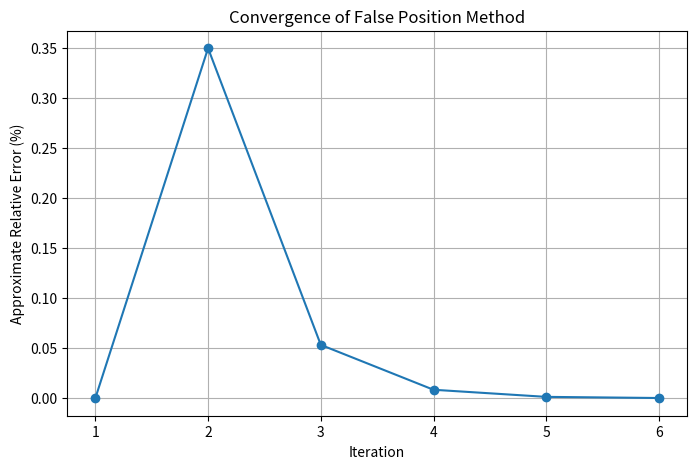

Reproduce this figure in Python.
import numpy as np
import matplotlib.pyplot as plt

# Function definition
def f(x):
    return x**3 - 6*x**2 + 11*x -6.1

    return x**10 -1
def isFalsePositionApplicable(a, b):
    return f(a) * f(b) < 0

def FalsePosition(a, b, eps_relative):
    if not isFalsePositionApplicable(a, b):
        print("f(a) * f(b) >= 0. No root guaranteed in [a, b].")
        return None
    
    iteration_data = []
    xr_old = b
    #xr_old = a
    k = 0
    
    while True:
        k += 1
        # False position formula
        fa = f(a)
        fb = f(b)
        xr = ((a*fb) - (b*fa)) / (fb - fa)
        #xr = b - fb * (a - b) / (fa - fb)
        fxr = f(xr)
        
        # Approximate relative error
        ea = abs((xr - xr_old)/xr) * 100 if k > 1 else None
        
        # Save iteration data
        iteration_data.append([k, a, b, xr, fxr, ea])
        
        # Check stopping criterion
        if ea is not None and ea < eps_relative:
            break
        
        # Update bounds
        if fa * fxr < 0:
            b = xr
        else:
            a = xr
        
        xr_old = xr
    
    # Print table header
    print(f"{'Iter':>4} | {'xl':>12} | {'xu':>12} | {'xr':>12} | {'f(xr)':>15} |  {'εa(%)':>12}")
    print("-"*90)
    
    for row in iteration_data:
        k, xl, xu, xr, fxr, ea = row
        ea_str = f"{ea:.10f}" if ea is not None else "N/A"
        print(f"{k:4d} | {xl:12.10f} | {xu:12.10f} | {xr:12.10f} | {fxr:15.10f} | {ea_str:>12}")
    
    # Plot absolute error vs iterations
    abs_errors = [row[5] if row[5] is not None else 0 for row in iteration_data]
    iterations = [row[0] for row in iteration_data]
    
    plt.figure(figsize=(8,5))
    plt.plot(iterations, abs_errors, marker='o')
    plt.xlabel('Iteration')
    plt.ylabel('Approximate Relative Error (%)')
    plt.title('Convergence of False Position Method')
    plt.grid(True)
    plt.show()
    
    #return iteration_data

    
    return xr

# Run the False Position method with initial guesses and relative error < 0.05%
root = FalsePosition(1, 4, 0.001)
print(f"Root: {root}")
